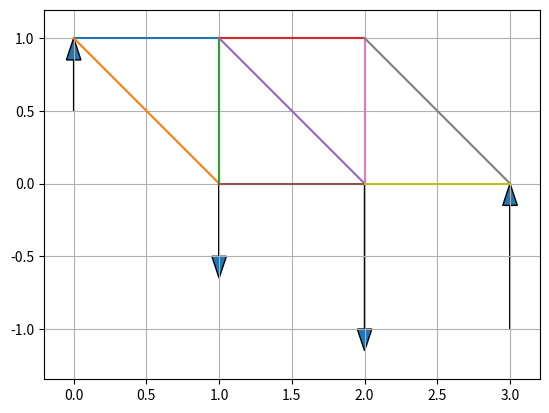

The matplotlib source for this figure:
import matplotlib.pyplot as plt
import numpy as np



def draw_line(i, j, p, ax=None):
    if ax is None:
        ax = plt.gca()
    return ax.plot(
        [p[i, 0], p[j, 0],],
        [p[i, 1], p[j, 1],],
    )



points = np.array(
    [
        [0, 1], # A 0
        [1, 1], # B 1
        [1, 0], # C 2
        [2, 1], # D 3
        [2, 0], # E 4
        [3, 0], # G 5
    ]
)



ax=plt.gca()

# A-B
draw_line(0, 1, points, ax)
# A-C
draw_line(0, 2, points, ax)

# B-C
draw_line(1, 2, points, ax)
# B-D
draw_line(1, 3, points, ax)
# B-E
draw_line(1, 4, points, ax)

# C-E
draw_line(2, 4, points, ax)

# D-E
draw_line(3, 4, points, ax)
# D-G
draw_line(3, 5, points, ax)

# E-G
draw_line(4, 5, points, ax)

# -F @ C
plt.arrow(*points[2], 0, -0.5, head_width=0.1)

# -2F @ E
plt.arrow(*points[4], 0, -1.0, head_width=0.1)


# R @ A
plt.arrow(0, 0.5, 0, 0.5, head_width=0.1, length_includes_head=True)

# R @ G
plt.arrow(3.0, -1.0, 0, 1.0, head_width=0.1, length_includes_head=True)


plt.axis('equal')
plt.grid(True)



RGy = (
    (
        points[2, 0] * 1
        + points[4, 0] * 2
    )
    / points[5, 0]
)
RGy



